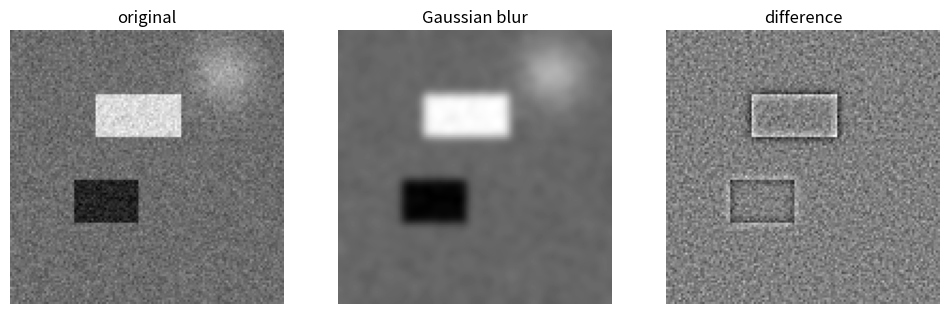
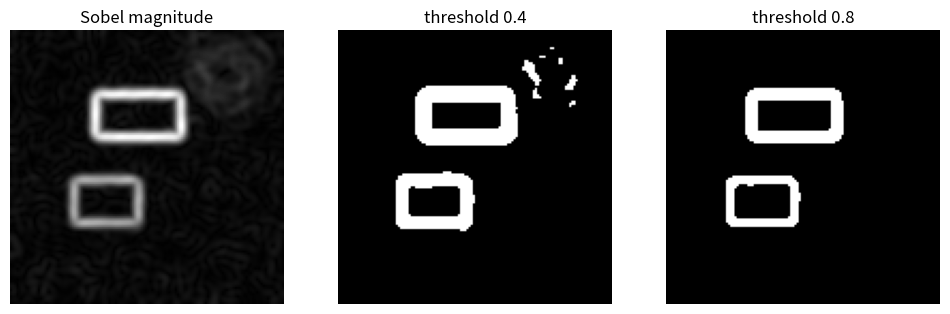

Source code (Python) for these figures, in order:
import numpy as np
import matplotlib.pyplot as plt
from scipy import ndimage
rng = np.random.default_rng(4)
img = rng.normal(0, 0.1, (128, 128))
img[30:50, 40:80] += 1.5      # bright rectangle
img[70:90, 30:60] -= 1.0      # dark block
yy, xx = np.ogrid[:128, :128]
img += 0.8 * np.exp(-((xx-100)**2 + (yy-20)**2) / 200)
img += rng.normal(0, 0.15, img.shape)

blur = ndimage.gaussian_filter(img, sigma=2.0)
fig, axes = plt.subplots(1, 3, figsize=(12, 4))
for ax, im, t in zip(axes, [img, blur, img - blur],
                      ['original', 'Gaussian blur', 'difference']):
    ax.imshow(im, cmap='gray'); ax.set_title(t); ax.axis('off')

gx = ndimage.sobel(blur, axis=0); gy = ndimage.sobel(blur, axis=1)
edges = np.hypot(gx, gy)
fig, axes = plt.subplots(1, 3, figsize=(12, 4))
for ax, im, t in zip(axes, [edges, edges > 0.4, edges > 0.8],
                      ['Sobel magnitude', 'threshold 0.4', 'threshold 0.8']):
    ax.imshow(im, cmap='gray'); ax.set_title(t); ax.axis('off')
